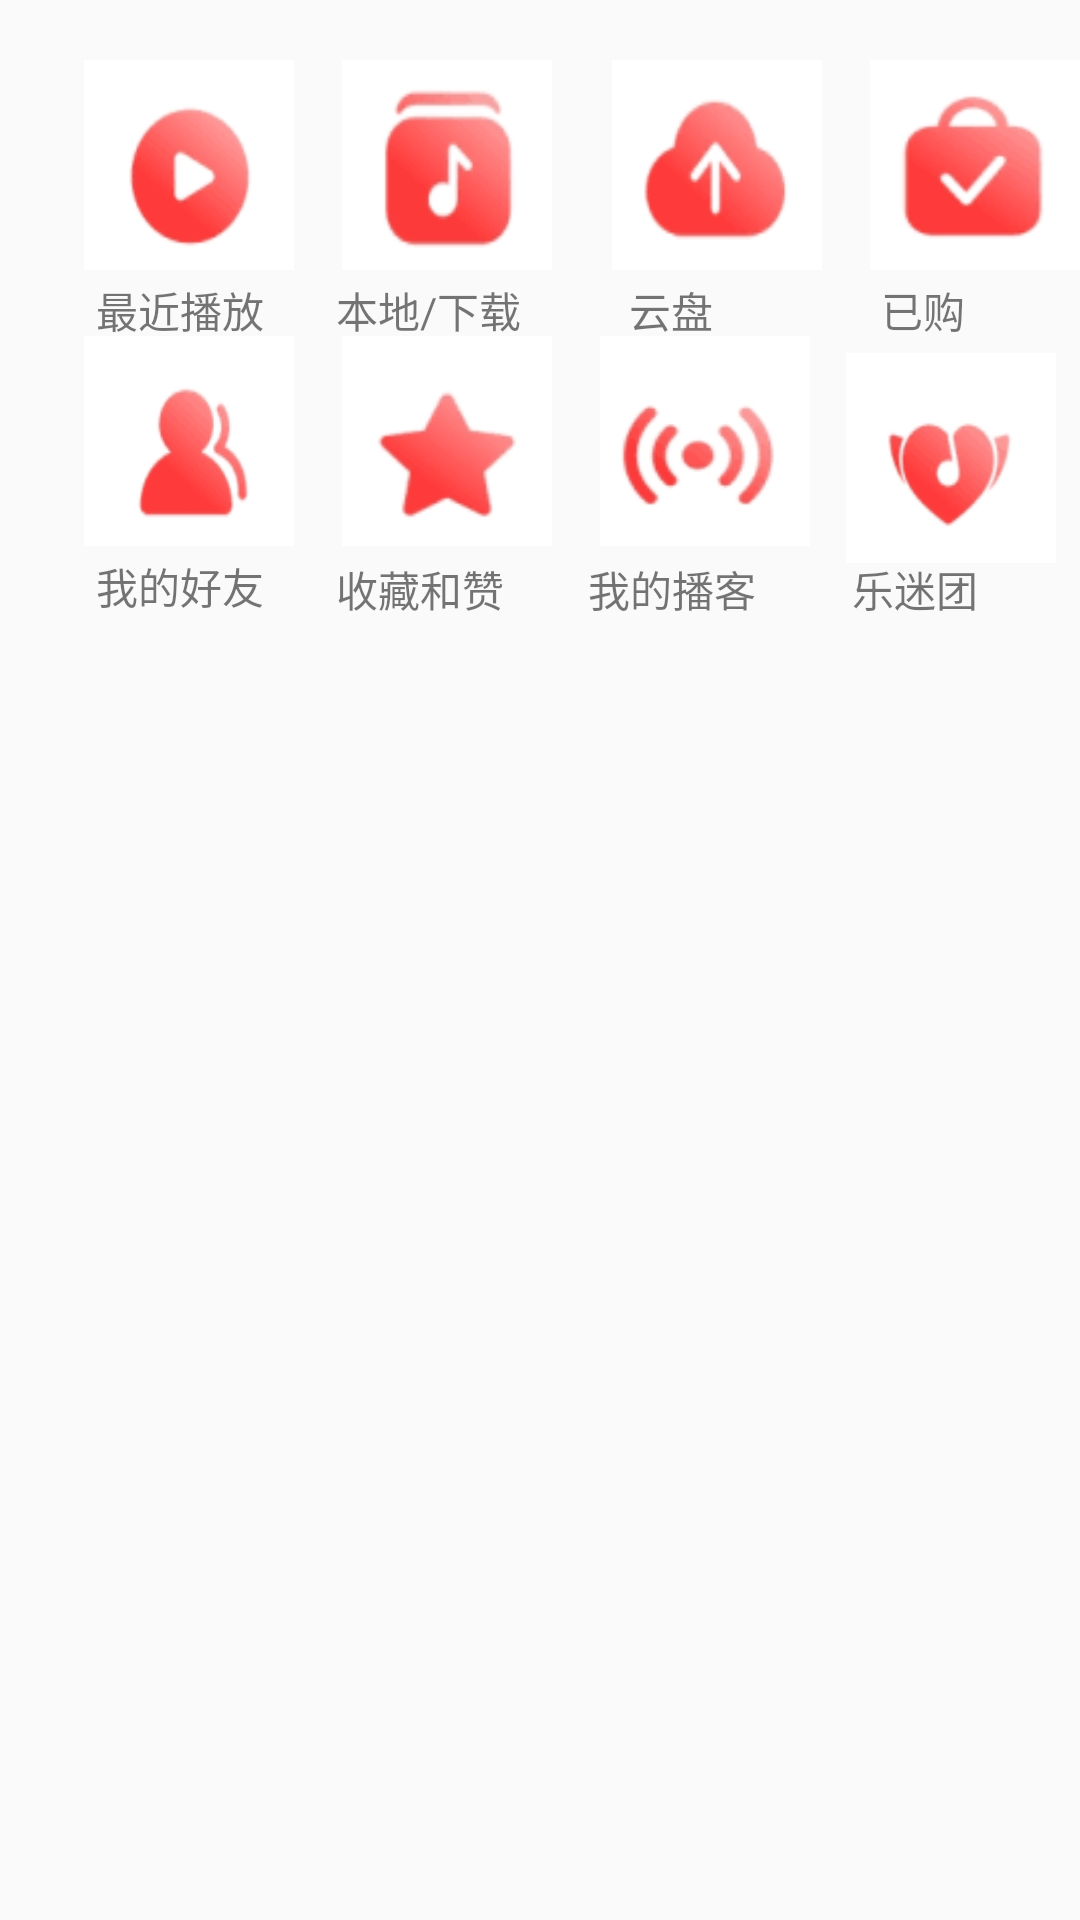

The Android layout XML behind this screen, and the referenced resources:
<!-- AndroidManifest.xml: application theme Theme.Imitative_music -->
<!-- res/layout/mine_layout_item2.xml -->
<?xml version="1.0" encoding="utf-8"?>
<androidx.constraintlayout.widget.ConstraintLayout xmlns:android="http://schemas.android.com/apk/res/android"
    xmlns:app="http://schemas.android.com/apk/res-auto"

    xmlns:tools="http://schemas.android.com/tools"
    android:layout_width="match_parent"
    android:layout_height="match_parent">

    <View
        android:id="@+id/view"
        android:layout_width="match_parent"
        android:layout_height="215dp"
        app:layout_constraintStart_toStartOf="parent"
        app:layout_constraintTop_toTopOf="parent" />

    <ImageView
        android:id="@+id/imageView7"
        android:layout_width="70dp"
        android:layout_height="70dp"
        android:layout_marginStart="16dp"
        android:layout_marginTop="112dp"
        android:background="@mipmap/shoucnag"
        app:layout_constraintStart_toEndOf="@+id/imageView6"
        app:layout_constraintTop_toTopOf="parent"
        tools:srcCompat="@tools:sample/avatars" />

    <ImageView
        android:id="@+id/imageView8"
        android:layout_width="70dp"
        android:layout_height="70dp"
        android:layout_marginStart="16dp"
        android:layout_marginTop="112dp"
        android:background="@mipmap/wodeboke"
        app:layout_constraintStart_toEndOf="@+id/imageView7"
        app:layout_constraintTop_toTopOf="parent"
        tools:srcCompat="@tools:sample/avatars" />

    <ImageView
        android:id="@+id/imageView9"
        android:layout_width="70dp"
        android:layout_height="70dp"
        android:layout_marginStart="12dp"
        android:layout_marginTop="4dp"
        android:background="@mipmap/yuemituan"
        app:layout_constraintStart_toEndOf="@+id/imageView8"
        app:layout_constraintTop_toBottomOf="@+id/textView9"
        tools:srcCompat="@tools:sample/avatars" />

    <ImageView
        android:id="@+id/imageView6"
        android:layout_width="70dp"
        android:layout_height="70dp"
        android:layout_marginStart="28dp"
        android:layout_marginTop="112dp"
        android:background="@mipmap/wodehaoyou"
        app:layout_constraintStart_toStartOf="parent"
        app:layout_constraintTop_toTopOf="parent"
        tools:srcCompat="@tools:sample/avatars" />

    <ImageView
        android:id="@+id/imageView5"
        android:layout_width="70dp"
        android:layout_height="70dp"
        android:layout_marginStart="16dp"
        android:background="@mipmap/yigou"
        app:layout_constraintStart_toEndOf="@+id/imageView4"
        app:layout_constraintTop_toTopOf="@+id/imageView4"
        tools:srcCompat="@tools:sample/avatars" />

    <ImageView
        android:id="@+id/imageView4"
        android:layout_width="70dp"
        android:layout_height="70dp"
        android:layout_marginStart="20dp"
        android:background="@mipmap/yunpan"

        app:layout_constraintStart_toEndOf="@+id/imageView3"
        app:layout_constraintTop_toTopOf="@+id/imageView3"
        tools:srcCompat="@tools:sample/avatars" />

    <ImageView
        android:id="@+id/imageView2"
        android:layout_width="70dp"
        android:layout_height="70dp"
        android:layout_marginStart="28dp"
        android:layout_marginTop="20dp"
        android:background="@mipmap/zuijinbofang"
        app:layout_constraintStart_toStartOf="parent"
        app:layout_constraintTop_toTopOf="parent"
        tools:srcCompat="@tools:sample/avatars" />

    <ImageView
        android:id="@+id/imageView3"
        android:layout_width="70dp"
        android:layout_height="70dp"
        android:layout_marginStart="16dp"
        android:background="@mipmap/bendi"

        app:layout_constraintStart_toEndOf="@+id/imageView2"
        app:layout_constraintTop_toTopOf="@+id/imageView2"
        tools:srcCompat="@tools:sample/avatars" />

    <TextView
        android:id="@+id/textView"
        android:layout_width="wrap_content"
        android:layout_height="wrap_content"
        android:layout_marginStart="32dp"
        android:layout_marginTop="3dp"
        android:text="最近播放"
        android:textAppearance="@style/TextAppearance.AppCompat.Small"
        app:layout_constraintStart_toStartOf="@+id/view"
        app:layout_constraintTop_toBottomOf="@+id/imageView2" />

    <TextView
        android:id="@+id/textView2"
        android:layout_width="wrap_content"
        android:layout_height="wrap_content"
        android:layout_marginStart="24dp"
        android:text="本地/下载"
        android:textAppearance="@style/TextAppearance.AppCompat.Small"
        app:layout_constraintStart_toEndOf="@+id/textView"
        app:layout_constraintTop_toTopOf="@+id/textView" />

    <TextView
        android:id="@+id/textView3"
        android:layout_width="wrap_content"
        android:layout_height="wrap_content"
        android:layout_marginStart="36dp"
        android:text="云盘"
        android:textAppearance="@style/TextAppearance.AppCompat.Small"
        app:layout_constraintStart_toEndOf="@+id/textView2"
        app:layout_constraintTop_toTopOf="@+id/textView2" />

    <TextView
        android:id="@+id/textView9"
        android:layout_width="wrap_content"
        android:layout_height="wrap_content"
        android:layout_marginStart="56dp"
        android:text="已购"
        android:textAppearance="@style/TextAppearance.AppCompat.Small"
        app:layout_constraintStart_toEndOf="@+id/textView3"
        app:layout_constraintTop_toTopOf="@+id/textView3" />

    <TextView
        android:id="@+id/textView10"
        android:layout_width="wrap_content"
        android:layout_height="wrap_content"
        android:layout_marginStart="32dp"
        android:layout_marginTop="3dp"
        android:text="我的好友"
        android:textAppearance="@style/TextAppearance.AppCompat.Small"
        app:layout_constraintStart_toStartOf="parent"
        app:layout_constraintTop_toBottomOf="@+id/imageView6" />

    <TextView
        android:id="@+id/textView11"
        android:layout_width="wrap_content"
        android:layout_height="wrap_content"
        android:layout_marginStart="24dp"
        android:layout_marginTop="1dp"
        android:text="收藏和赞"
        android:textAppearance="@style/TextAppearance.AppCompat.Small"
        app:layout_constraintStart_toEndOf="@+id/textView10"
        app:layout_constraintTop_toTopOf="@+id/textView10" />

    <TextView
        android:id="@+id/textView12"
        android:layout_width="wrap_content"
        android:layout_height="wrap_content"
        android:layout_marginStart="28dp"
        android:text="我的播客"
        android:textAppearance="@style/TextAppearance.AppCompat.Small"
        app:layout_constraintStart_toEndOf="@+id/textView11"
        app:layout_constraintTop_toTopOf="@+id/textView11" />

    <TextView
        android:id="@+id/textView13"
        android:layout_width="wrap_content"
        android:layout_height="wrap_content"
        android:layout_marginStart="32dp"
        android:text="乐迷团"
        android:textAppearance="@style/TextAppearance.AppCompat.Small"
        app:layout_constraintStart_toEndOf="@+id/textView12"
        app:layout_constraintTop_toTopOf="@+id/textView12" />


</androidx.constraintlayout.widget.ConstraintLayout>
<!-- resources referenced by this layout -->
<resources>
  <!-- mipmap bendi: png bitmap (mipmap-hdpi, 1101 bytes) -->
  <!-- mipmap shoucnag: png bitmap (mipmap-hdpi, 875 bytes) -->
  <!-- mipmap wodeboke: png bitmap (mipmap-hdpi, 1271 bytes) -->
  <!-- mipmap wodehaoyou: png bitmap (mipmap-hdpi, 1032 bytes) -->
  <!-- mipmap yigou: png bitmap (mipmap-hdpi, 1054 bytes) -->
  <!-- mipmap yuemituan: png bitmap (mipmap-hdpi, 1170 bytes) -->
  <!-- mipmap yunpan: png bitmap (mipmap-hdpi, 1057 bytes) -->
  <!-- mipmap zuijinbofang: png bitmap (mipmap-hdpi, 1069 bytes) -->
  <style name="Theme.Imitative_music" parent="Theme.MaterialComponents.Light.NoActionBar.Bridge">
          
  
          <item name="windowNoTitle">true</item>
          <item name="colorPrimary">@color/purple_500</item>
          <item name="colorPrimaryVariant">@color/purple_700</item>
          <item name="colorOnPrimary">@color/white</item>
          
          <item name="colorSecondary">@color/teal_200</item>
          <item name="colorSecondaryVariant">@color/teal_700</item>
          <item name="colorOnSecondary">@color/black</item>
          
          <item name="android:statusBarColor" tools:targetApi="l">?attr/colorPrimaryVariant</item>
          
  
          
          <item name="android:windowTranslucentStatus">true</item>
          
          <item name="android:windowTranslucentNavigation">true</item>
          
          <item name="android:fitsSystemWindows">true</item>
      </style>
  <color name="purple_500">#E3E1E6</color>
  <color name="purple_700">#E8E7E7</color>
  <color name="white">#FFFFFFFF</color>
  <color name="teal_200">#FF03DAC5</color>
  <color name="teal_700">#FF018786</color>
  <color name="black">#FF000000</color>
</resources>
